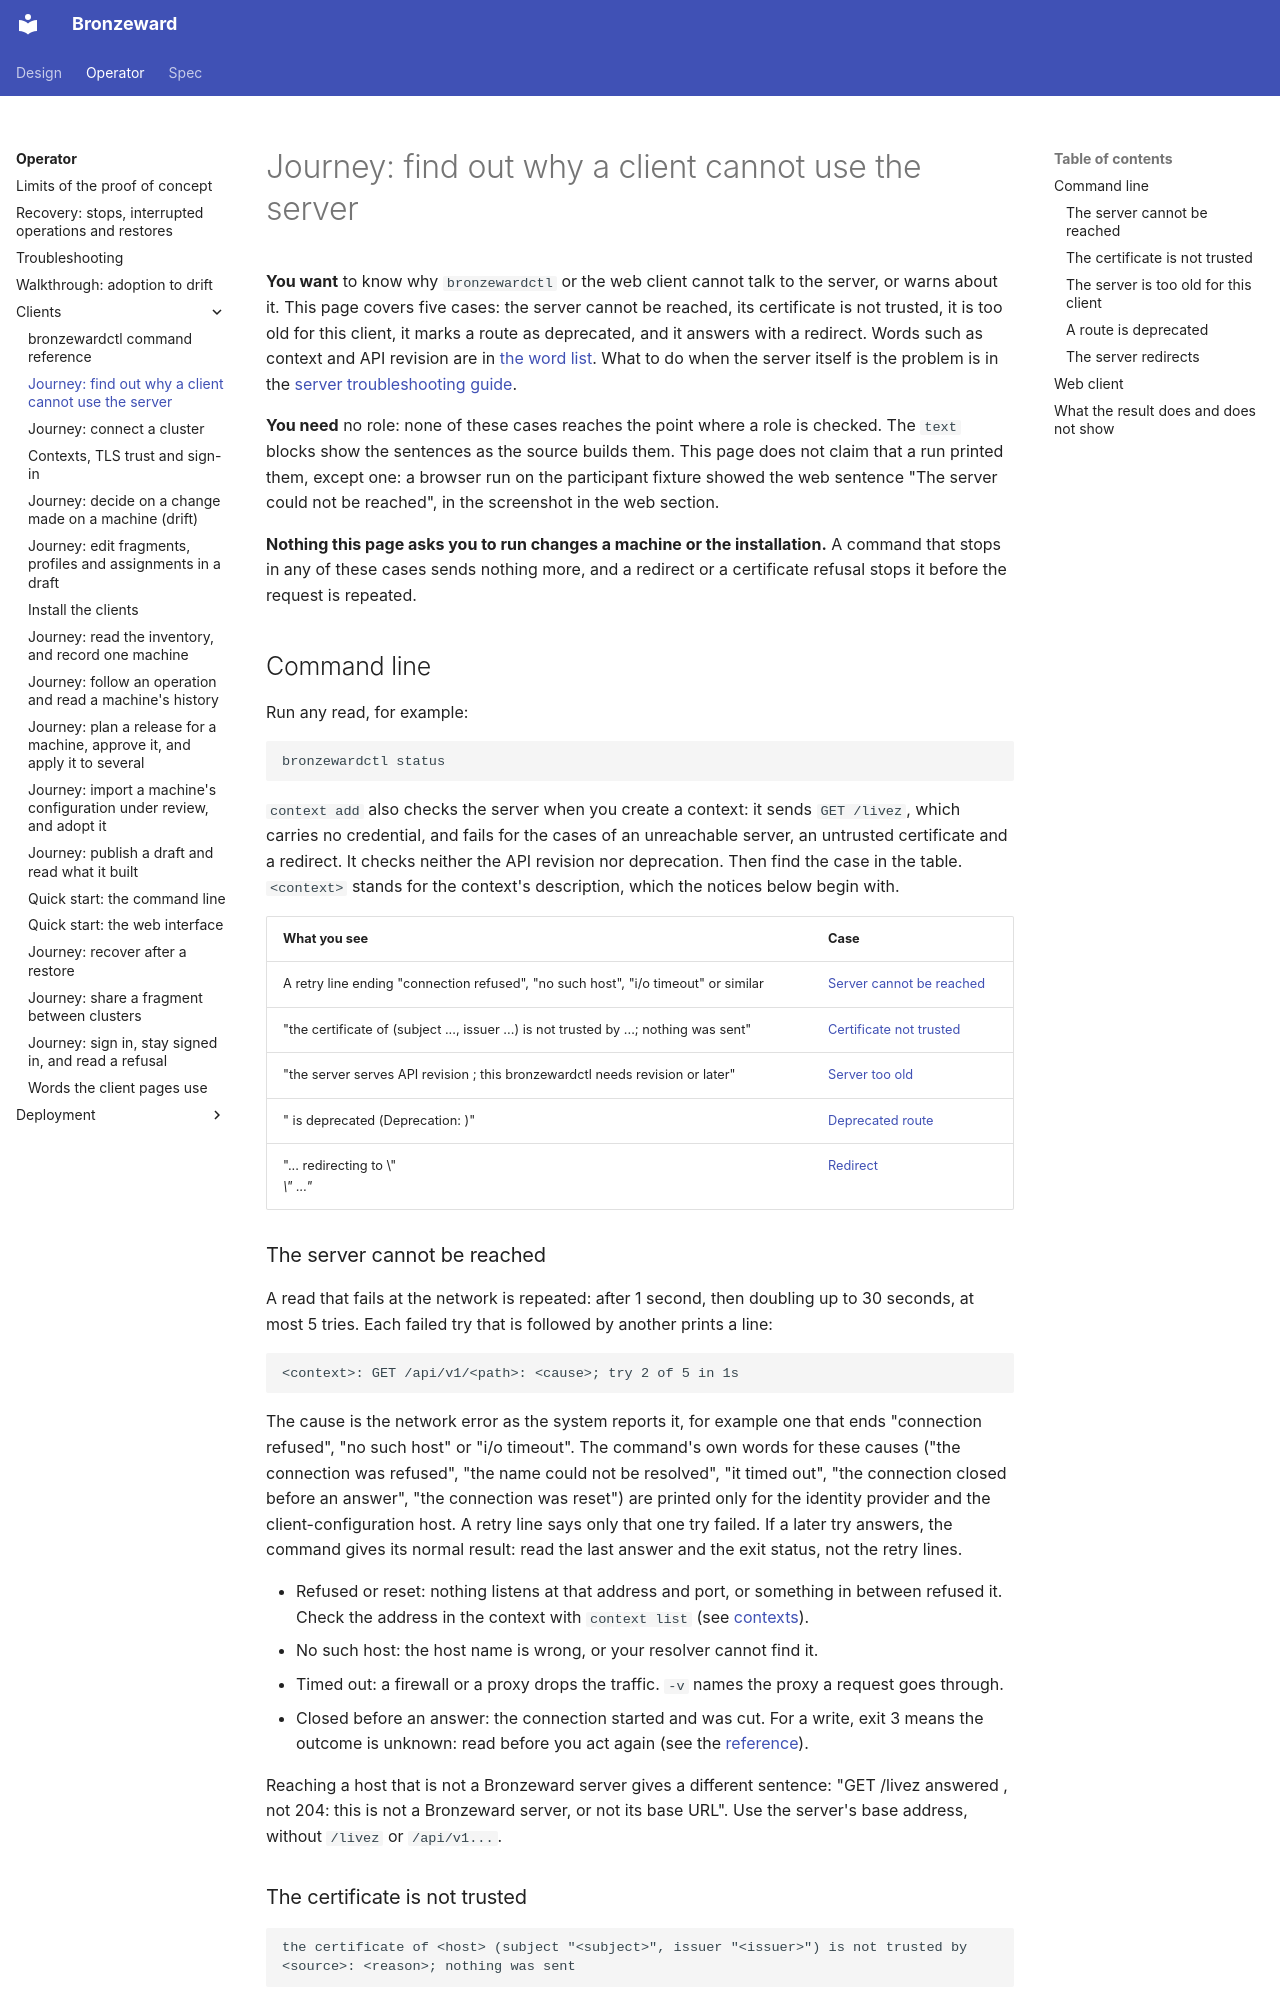

repository: ginsys/bronzeward · page: operator/clients/client-troubleshooting/index.html · generator: mkdocs

# Journey: find out why a client cannot use the server

**You want** to know why `bronzewardctl` or the web client cannot talk to the server, or warns
about it. This page covers five cases: the server cannot be reached, its certificate is not
trusted, it is too old for this client, it marks a route as deprecated, and it answers with a
redirect. Words such as context and API revision are in [the word list](terms.md). What to do when
the server itself is the problem is in the [server troubleshooting guide](../troubleshooting.md).

**You need** no role: none of these cases reaches the point where a role is checked. The `text`
blocks show the sentences as the source builds them. This page does not claim that a run printed
them, except one: a browser run on the participant fixture showed the web sentence "The server
could not be reached", in the screenshot in the web section.

**Nothing this page asks you to run changes a machine or the installation.** A command that stops in any of
these cases sends nothing more, and a redirect or a certificate refusal stops it before the
request is repeated.

## Command line

Run any read, for example:

```bash {.bw-run}
bronzewardctl status
```

`context add` also checks the server when you create a context: it sends `GET /livez`, which
carries no credential, and fails for the cases of an unreachable server, an untrusted certificate
and a redirect. It checks neither the API revision nor deprecation. Then find the case in the table. `<context>`
stands for the context's description, which the notices below begin with.

| What you see | Case |
|---|---|
| A retry line ending "connection refused", "no such host", "i/o timeout" or similar | [Server cannot be reached](#the-server-cannot-be-reached) |
| "the certificate of <host> (subject ..., issuer ...) is not trusted by ...; nothing was sent" | [Certificate not trusted](#the-certificate-is-not-trusted) |
| "the server serves API revision <n>; this bronzewardctl needs revision <m> or later" | [Server too old](#the-server-is-too-old-for-this-client) |
| "<route> is deprecated (Deprecation: <value>)" | [Deprecated route](#a-route-is-deprecated) |
| "... redirecting to \"<address>\" ..." | [Redirect](#the-server-redirects) |

### The server cannot be reached

A read that fails at the network is repeated: after 1 second, then doubling up to 30 seconds, at
most 5 tries. Each failed try that is followed by another prints a line:

```text
<context>: GET /api/v1/<path>: <cause>; try 2 of 5 in 1s
```

The cause is the network error as the system reports it, for example one that ends "connection
refused", "no such host" or "i/o timeout". The command's own words for these causes ("the
connection was refused", "the name <host> could not be resolved", "it timed out", "the connection
closed before an answer", "the connection was reset") are printed only for the identity provider
and the client-configuration host. A retry line says only that one try failed. If a later try
answers, the command gives its normal result: read the last answer and the exit status, not the
retry lines.

- Refused or reset: nothing listens at that address and port, or something in between refused it.
  Check the address in the context with `context list` (see [contexts](contexts.md)).
- No such host: the host name is wrong, or your resolver cannot find it.
- Timed out: a firewall or a proxy drops the traffic. `-v` names the proxy a request goes through.
- Closed before an answer: the connection started and was cut. For a write, exit 3 means the
  outcome is unknown: read before you act again (see the
  [reference](cli-reference.md#global-flags-and-exit-codes)).

Reaching a host that is not a Bronzeward server gives a different sentence: "GET /livez answered
<status>, not 204: this is not a Bronzeward server, or not its base URL". Use the server's base address,
without `/livez` or `/api/v1...`.
